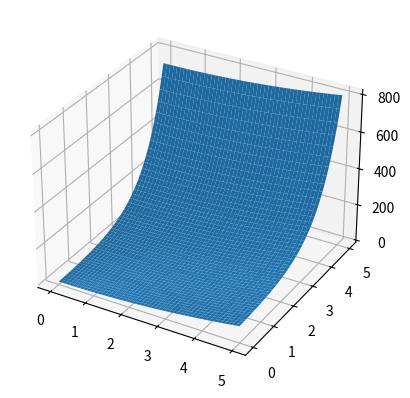

Write the Python code that produced this figure.
import matplotlib.pyplot as plt
import numpy as np
from mpl_toolkits.mplot3d import Axes3D

# 求梯度

def func(X):
    """
        函数: 3*x0^2 + 5*e^x1
    """
    return 3*X[0]**2 + 5*np.exp(X[1])

def func_2(x):          #定义函数：f(x) = x1^2+x2^2
    return x[0]**2 + x[1]**2


def grandient(X:np.ndarray,func):
    """
        求偏导, 求关于x0的偏导时,和其他自变量就没有关系了
    """
    grad = np.zeros_like(X)
    for row in range(X.shape[0]):
        for column in range(X[row].shape[0]):
            # 只修改column对应的分量
            xa,xb = np.copy(X[row]),np.copy(X[row])
            xa[column] += 1e-4 
            grad[row][column] = (func(xa)-func(xb))/1e-4
    
    return grad
            

fig_1 = plt.figure()  #定义新的三维坐标轴
ax_1 = plt.axes(projection='3d')

x0 = np.arange(0.0,5.0,0.01)
x1 = np.arange(0.0,5.0,0.01)

# x0，x1是一维的，长度为n
# 相交可以得到一个n*n大小的网格，共有n*n个点
# 用x00，x11分别存储这些网格点的横纵坐标，所以x00、x11都是n*n的矩阵
x00,x11 = np.meshgrid(x0,x1)

# y也是n*n的矩阵，记录了这n*n个网格点的y坐标
y = func(np.array([x00,x11]))

ax_1.plot_surface(x00,x11,y)
plt.show()

print(grandient(np.array(list(zip(x0,x1))),func))

x0 = [3,0,3]
x1 = [4,2,0]

print(grandient(np.array(list(zip(x0,x1)),dtype=float),func_2))